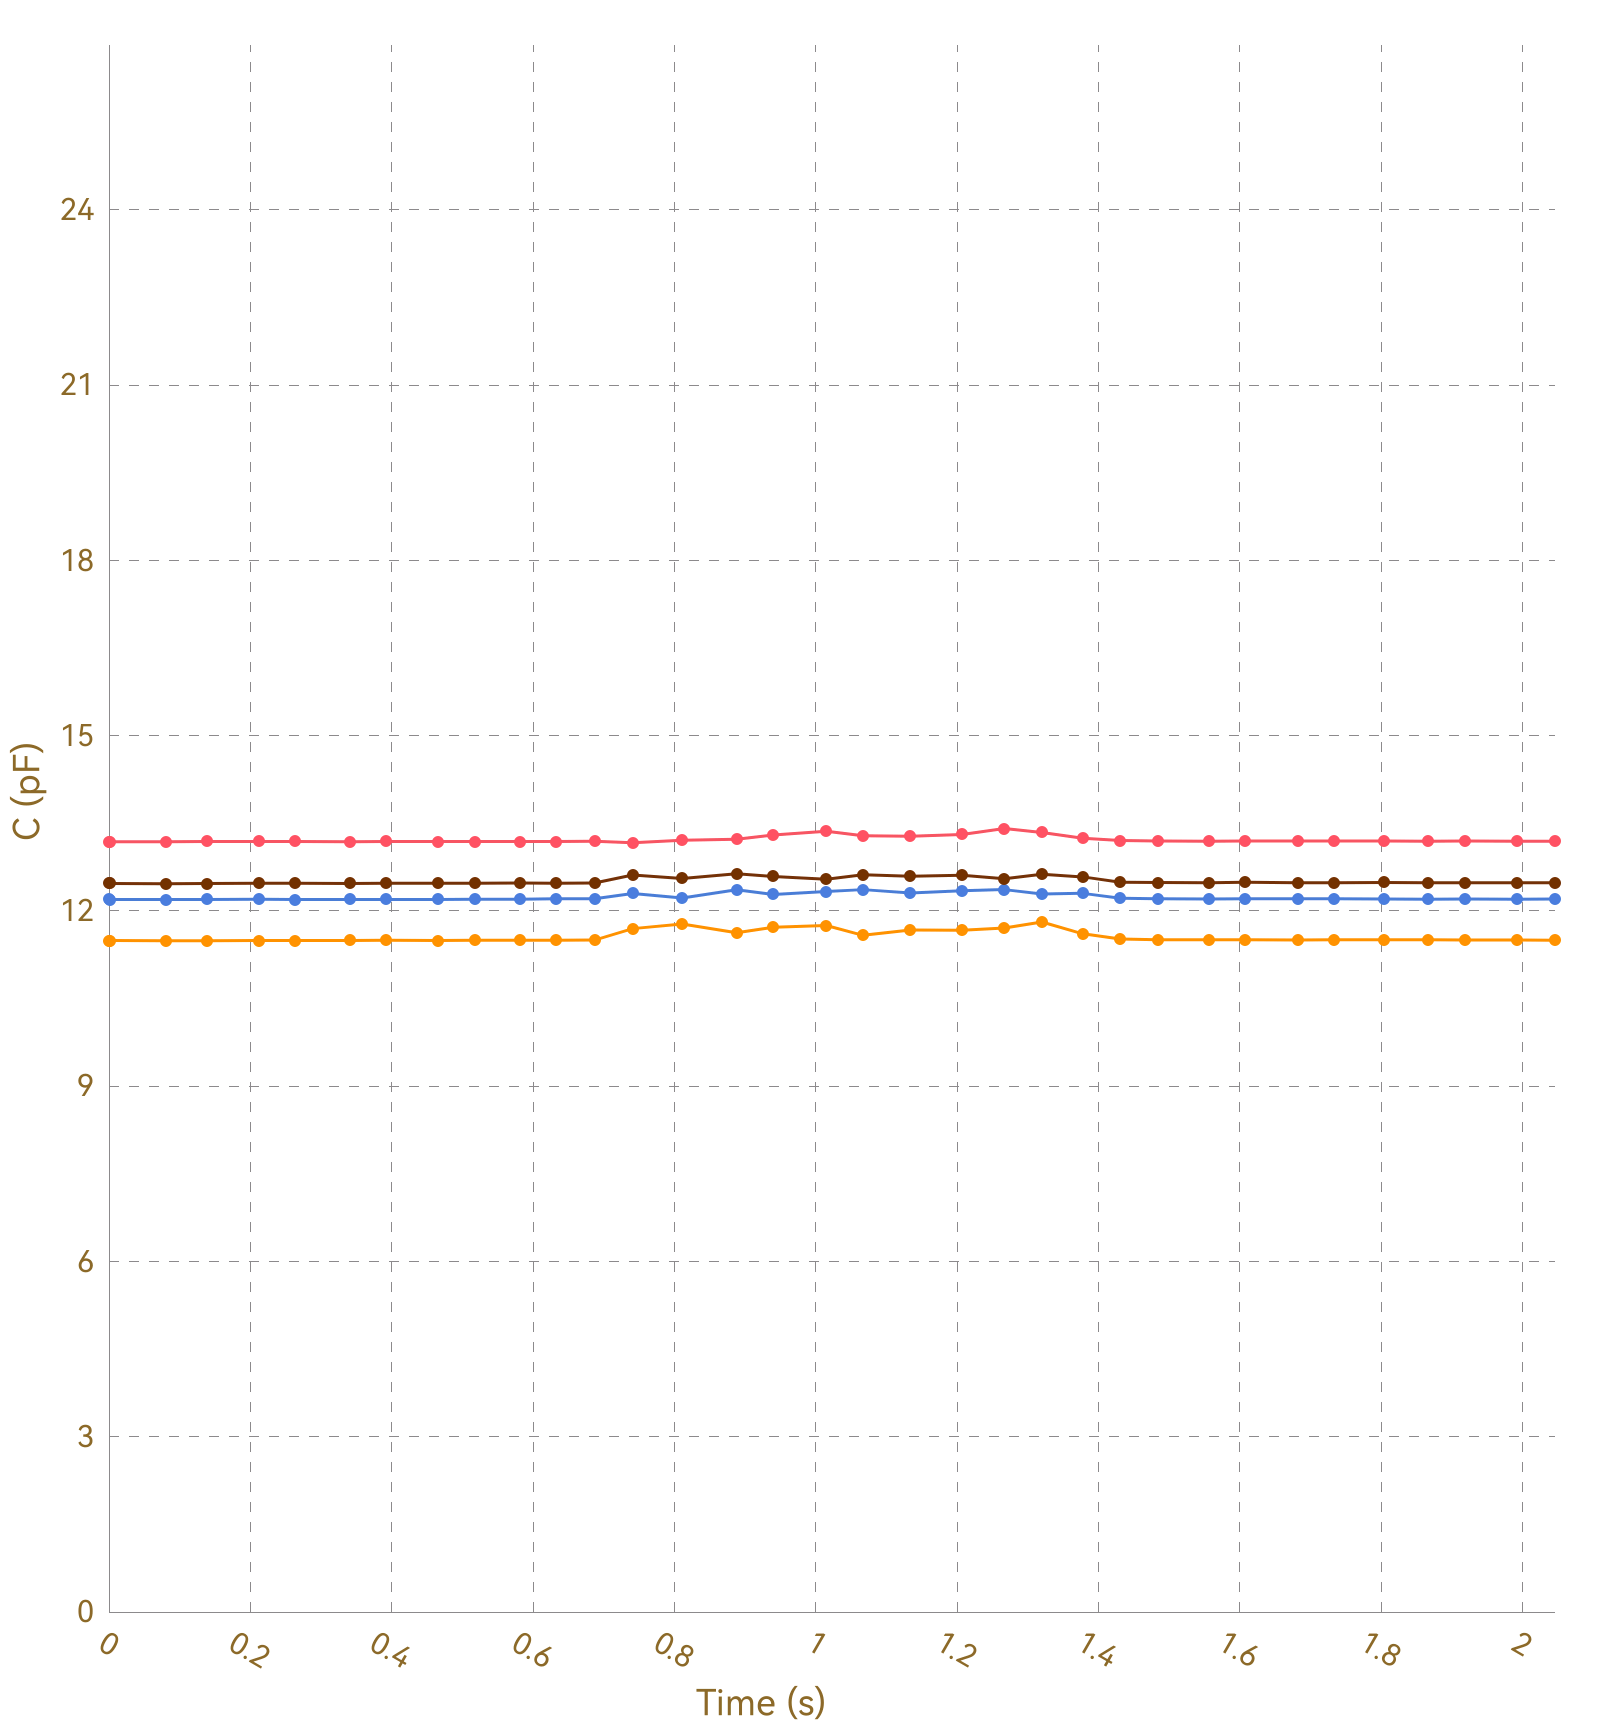

Source data for this figure (header and first rows):
, Ch1, , Ch2, , Ch3, , Ch4, , Ch5, , Ch6, , Ch7, , Ch8, 
Time (s), C (pF), ΔC/C0 (%), C (pF), ΔC/C0 (%), C (pF), ΔC/C0 (%), C (pF), ΔC/C0 (%), C (pF), ΔC/C0 (%), C (pF), ΔC/C0 (%), C (pF), ΔC/C0 (%), C (pF), ΔC/C0 (%)
0.003, 13.19, 0.0000, 11.49, 0.0000, 12.2, 0.0000, 12.47, 0.0000, OL, OL, OL, OL, OL, OL, 0.0000, 0.0000
0.021, 13.19, 0.0000, 11.49, 0.0000, 12.19, 0.0000, 12.47, 0.0000, OL, OL, OL, OL, OL, OL, 0.0000, 0.0000
0.023, 13.18, 0.0000, 11.49, 0.0000, 12.19, 0.0000, 12.47, 0.0000, OL, OL, OL, OL, OL, OL, 0.0000, 0.0000
0.030, 13.19, 0.0000, 11.49, 0.0000, 12.19, 0.0000, 12.47, 0.0000, OL, OL, OL, OL, OL, OL, 0.0000, 0.0000
0.032, 13.19, 0.0000, 11.49, 0.0000, 12.2, 0.0000, 12.48, 0.0000, OL, OL, OL, OL, OL, OL, 0.0000, 0.0000
0.038, 13.19, 0.0000, 11.49, 0.0000, 12.2, 0.0000, 12.47, 0.0000, OL, OL, OL, OL, OL, OL, 0.0000, 0.0000
0.042, 13.19, 0.0000, 11.49, 0.0000, 12.19, 0.0000, 12.47, 0.0000, OL, OL, OL, OL, OL, OL, 0.0000, 0.0000
0.051, 13.18, 0.0000, 11.49, 0.0000, 12.2, 0.0000, 12.47, 0.0000, OL, OL, OL, OL, OL, OL, 0.0000, 0.0000
0.080, 13.18, 0.0000, 11.49, 0.0000, 12.19, 0.0000, 12.47, 0.0000, OL, OL, OL, OL, OL, OL, 0.0000, 0.0000
0.084, 13.19, 0.0000, 11.49, 0.0000, 12.19, 0.0000, 12.47, 0.0000, OL, OL, OL, OL, OL, OL, 0.0000, 0.0000
0.086, 13.19, 0.0000, 11.49, 0.0000, 12.19, 0.0000, 12.47, 0.0000, OL, OL, OL, OL, OL, OL, 0.0000, 0.0000
0.089, 13.18, 0.0000, 11.49, 0.0000, 12.2, 0.0000, 12.47, 0.0000, OL, OL, OL, OL, OL, OL, 0.0000, 0.0000
0.118, 13.19, 0.0000, 11.49, 0.0000, 12.2, 0.0000, 12.47, 0.0000, OL, OL, OL, OL, OL, OL, 0.0000, 0.0000
0.122, 13.18, 0.0000, 11.49, 0.0000, 12.19, 0.0000, 12.47, 0.0000, OL, OL, OL, OL, OL, OL, 0.0000, 0.0000
0.125, 13.19, 0.0000, 11.49, 0.0000, 12.19, 0.0000, 12.47, 0.0000, OL, OL, OL, OL, OL, OL, 0.0000, 0.0000
0.138, 13.18, 0.0000, 11.49, 0.0000, 12.19, 0.0000, 12.47, 0.0000, OL, OL, OL, OL, OL, OL, 0.0000, 0.0000
0.141, 13.18, 0.0000, 11.49, 0.0000, 12.19, 0.0000, 12.47, 0.0000, OL, OL, OL, OL, OL, OL, 0.0000, 0.0000
0.143, 13.18, 0.0000, 11.49, 0.0000, 12.2, 0.0000, 12.47, 0.0000, OL, OL, OL, OL, OL, OL, 0.0000, 0.0000
0.177, 13.19, 0.0000, 11.49, 0.0000, 12.2, 0.0000, 12.47, 0.0000, OL, OL, OL, OL, OL, OL, 0.0000, 0.0000
0.180, 13.19, 0.0000, 11.49, 0.0000, 12.2, 0.0000, 12.47, 0.0000, OL, OL, OL, OL, OL, OL, 0.0000, 0.0000
0.182, 13.19, 0.0000, 11.49, 0.0000, 12.19, 0.0000, 12.47, 0.0000, OL, OL, OL, OL, OL, OL, 0.0000, 0.0000
0.212, 13.19, 0.0000, 11.49, 0.0000, 12.2, 0.0000, 12.47, 0.0000, OL, OL, OL, OL, OL, OL, 0.0000, 0.0000
0.216, 13.19, 0.0000, 11.49, 0.0000, 12.19, 0.0000, 12.47, 0.0000, OL, OL, OL, OL, OL, OL, 0.0000, 0.0000
0.218, 13.18, 0.0000, 11.49, 0.0000, 12.2, 0.0000, 12.47, 0.0000, OL, OL, OL, OL, OL, OL, 0.0000, 0.0000
0.221, 13.19, 0.0000, 11.49, 0.0000, 12.2, 0.0000, 12.47, 0.0000, OL, OL, OL, OL, OL, OL, 0.0000, 0.0000
0.225, 13.19, 0.0000, 11.49, 0.0000, 12.19, 0.0000, 12.47, 0.0000, OL, OL, OL, OL, OL, OL, 0.0000, 0.0000
0.255, 13.18, 0.0000, 11.49, 0.0000, 12.19, 0.0000, 12.47, 0.0000, OL, OL, OL, OL, OL, OL, 0.0000, 0.0000
0.258, 13.19, 0.0000, 11.49, 0.0000, 12.2, 0.0000, 12.48, 0.0000, OL, OL, OL, OL, OL, OL, 0.0000, 0.0000
0.261, 13.18, 0.0000, 11.49, 0.0000, 12.2, 0.0000, 12.47, 0.0000, OL, OL, OL, OL, OL, OL, 0.0000, 0.0000
0.263, 13.19, 0.0000, 11.49, 0.0000, 12.2, 0.0000, 12.47, 0.0000, OL, OL, OL, OL, OL, OL, 0.0000, 0.0000
0.273, 13.19, 0.0000, 11.49, 0.0000, 12.2, 0.0000, 12.47, 0.0000, OL, OL, OL, OL, OL, OL, 0.0000, 0.0000
0.306, 13.18, 0.0000, 11.49, 0.0000, 12.19, 0.0000, 12.47, 0.0000, OL, OL, OL, OL, OL, OL, 0.0000, 0.0000
0.308, 13.18, 0.0000, 11.49, 0.0000, 12.2, 0.0000, 12.47, 0.0000, OL, OL, OL, OL, OL, OL, 0.0000, 0.0000
0.312, 13.18, 0.0000, 11.49, 0.0000, 12.19, 0.0000, 12.47, 0.0000, OL, OL, OL, OL, OL, OL, 0.0000, 0.0000
0.341, 13.19, 0.0000, 11.49, 0.0000, 12.19, 0.0000, 12.47, 0.0000, OL, OL, OL, OL, OL, OL, 0.0000, 0.0000
0.345, 13.18, 0.0000, 11.49, 0.0000, 12.2, 0.0000, 12.48, 0.0000, OL, OL, OL, OL, OL, OL, 0.0000, 0.0000
0.347, 13.19, 0.0000, 11.49, 0.0000, 12.2, 0.0000, 12.47, 0.0000, OL, OL, OL, OL, OL, OL, 0.0000, 0.0000
0.350, 13.19, 0.0000, 11.49, 0.0000, 12.19, 0.0000, 12.47, 0.0000, OL, OL, OL, OL, OL, OL, 0.0000, 0.0000
0.380, 13.19, 0.0000, 11.49, 0.0000, 12.2, 0.0000, 12.47, 0.0000, OL, OL, OL, OL, OL, OL, 0.0000, 0.0000
0.383, 13.18, 0.0000, 11.49, 0.0000, 12.19, 0.0000, 12.47, 0.0000, OL, OL, OL, OL, OL, OL, 0.0000, 0.0000
0.386, 13.19, 0.0000, 11.49, 0.0000, 12.2, 0.0000, 12.47, 0.0000, OL, OL, OL, OL, OL, OL, 0.0000, 0.0000
0.392, 13.18, 0.0000, 11.49, 0.0000, 12.2, 0.0000, 12.47, 0.0000, OL, OL, OL, OL, OL, OL, 0.0000, 0.0000
0.394, 13.18, 0.0000, 11.49, 0.0000, 12.2, 0.0000, 12.47, 0.0000, OL, OL, OL, OL, OL, OL, 0.0000, 0.0000
0.427, 13.19, 0.0000, 11.49, 0.0000, 12.2, 0.0000, 12.47, 0.0000, OL, OL, OL, OL, OL, OL, 0.0000, 0.0000
0.430, 13.18, 0.0000, 11.49, 0.0000, 12.2, 0.0000, 12.47, 0.0000, OL, OL, OL, OL, OL, OL, 0.0000, 0.0000
0.432, 13.18, 0.0000, 11.49, 0.0000, 12.2, 0.0000, 12.48, 0.0000, OL, OL, OL, OL, OL, OL, 0.0000, 0.0000
0.436, 13.18, 0.0000, 11.49, 0.0000, 12.2, 0.0000, 12.47, 0.0000, OL, OL, OL, OL, OL, OL, 0.0000, 0.0000
0.466, 13.19, 0.0000, 11.5, 0.0000, 12.2, 0.0000, 12.47, 0.0000, OL, OL, OL, OL, OL, OL, 0.0000, 0.0000
0.469, 13.19, 0.0000, 11.49, 0.0000, 12.19, 0.0000, 12.47, 0.0000, OL, OL, OL, OL, OL, OL, 0.0000, 0.0000
0.472, 13.19, 0.0000, 11.49, 0.0000, 12.19, 0.0000, 12.47, 0.0000, OL, OL, OL, OL, OL, OL, 0.0000, 0.0000
0.476, 13.19, 0.0000, 11.49, 0.0000, 12.19, 0.0000, 12.47, 0.0000, OL, OL, OL, OL, OL, OL, 0.0000, 0.0000
0.506, 13.19, 0.0000, 11.49, 0.0000, 12.2, 0.0000, 12.47, 0.0000, OL, OL, OL, OL, OL, OL, 0.0000, 0.0000
0.510, 13.19, 0.0000, 11.49, 0.0000, 12.2, 0.0000, 12.47, 0.0000, OL, OL, OL, OL, OL, OL, 0.0000, 0.0000
0.513, 13.19, 0.0000, 11.49, 0.0000, 12.2, 0.0000, 12.48, 0.0000, OL, OL, OL, OL, OL, OL, 0.0000, 0.0000
0.518, 13.19, 0.0000, 11.49, 0.0000, 12.2, 0.0000, 12.47, 0.0000, OL, OL, OL, OL, OL, OL, 0.0000, 0.0000
0.521, 13.19, 0.0000, 11.49, 0.0000, 12.2, 0.0000, 12.47, 0.0000, OL, OL, OL, OL, OL, OL, 0.0000, 0.0000
0.554, 13.19, 0.0000, 11.49, 0.0000, 12.2, 0.0000, 12.47, 0.0000, OL, OL, OL, OL, OL, OL, 0.0000, 0.0000
0.556, 13.19, 0.0000, 11.49, 0.0000, 12.2, 0.0000, 12.47, 0.0000, OL, OL, OL, OL, OL, OL, 0.0000, 0.0000
0.581, 13.19, 0.0000, 11.5, 0.0000, 12.2, 0.0000, 12.47, 0.0000, OL, OL, OL, OL, OL, OL, 0.0000, 0.0000
... 159 more rows
